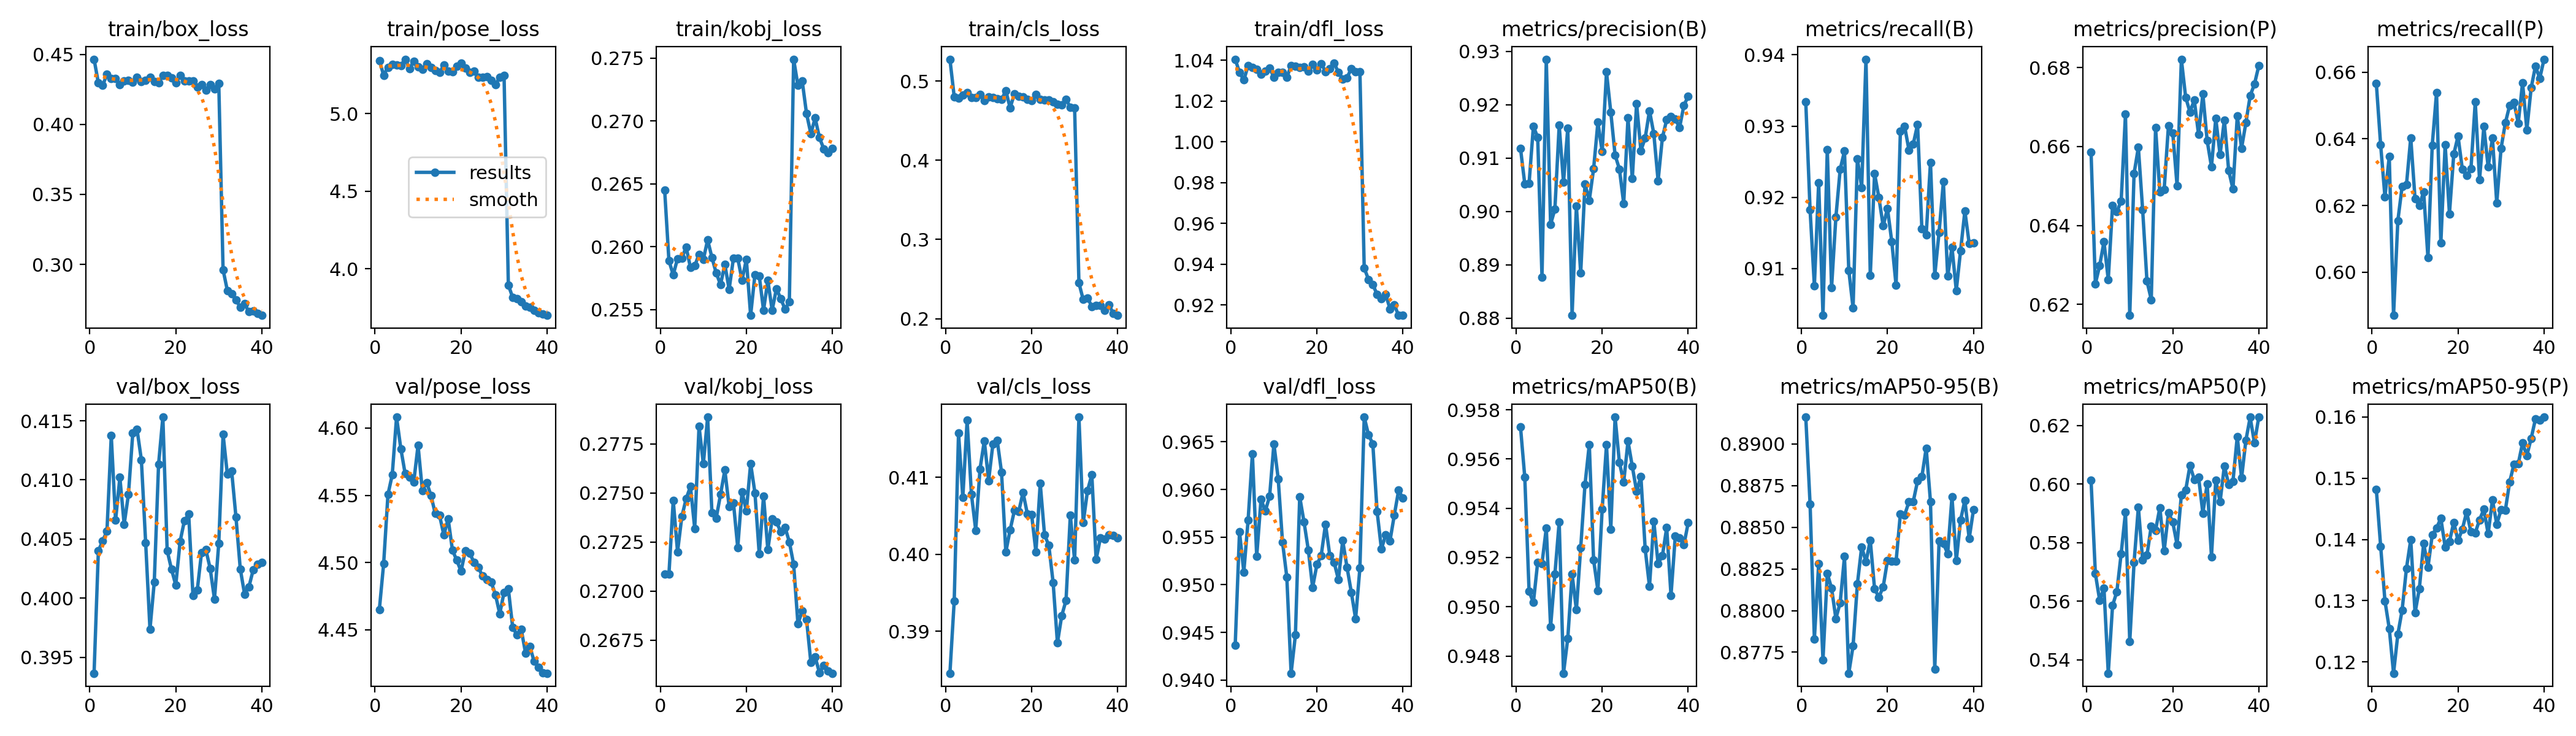

Values plotted in this chart, from the file beside it:
epoch, time, train/box_loss, train/pose_loss, train/kobj_loss, train/cls_loss, train/dfl_loss, metrics/precision(B), metrics/recall(B), metrics/mAP50(B), metrics/mAP50-95(B), metrics/precision(P), metrics/recall(P), metrics/mAP50(P), metrics/mAP50-95(P), val/box_loss, val/pose_loss, val/kobj_loss, val/cls_loss, val/dfl_loss, lr/pg0, lr/pg1, lr/pg2
1, 67.66, 0.4465, 5.341, 0.2645, 0.5277, 1.041, 0.9118, 0.9334, 0.9573, 0.8916, 0.6586, 0.6566, 0.6012, 0.1481, 0.3937, 4.465, 0.2709, 0.3846, 0.9437, 6.15226e-05, 6.15226e-05, 6.15226e-05
2, 130.4, 0.4296, 5.247, 0.2589, 0.4803, 1.034, 0.9052, 0.9182, 0.9553, 0.8864, 0.6252, 0.6382, 0.5694, 0.1389, 0.404, 4.499, 0.2708, 0.394, 0.9556, 0.0001201, 0.0001201, 0.0001201
3, 193.3, 0.4277, 5.299, 0.2578, 0.4789, 1.03, 0.9053, 0.9075, 0.9506, 0.8783, 0.6298, 0.6226, 0.5604, 0.13, 0.4048, 4.551, 0.2746, 0.4158, 0.9513, 0.0001757, 0.0001757, 0.0001757
4, 254.5, 0.4359, 5.315, 0.2591, 0.4827, 1.037, 0.916, 0.9221, 0.9502, 0.8828, 0.6359, 0.6347, 0.5645, 0.1255, 0.4057, 4.565, 0.272, 0.4074, 0.9568, 0.0001713, 0.0001713, 0.0001713
5, 314.3, 0.4329, 5.314, 0.2591, 0.4854, 1.036, 0.9139, 0.9034, 0.9518, 0.877, 0.6263, 0.587, 0.5354, 0.1182, 0.4137, 4.608, 0.2738, 0.4174, 0.9637, 0.0001667, 0.0001667, 0.0001667
6, 376.9, 0.4328, 5.31, 0.26, 0.4796, 1.036, 0.8877, 0.9267, 0.9517, 0.8822, 0.6451, 0.6154, 0.5585, 0.1245, 0.4066, 4.585, 0.2747, 0.4078, 0.953, 0.0001621, 0.0001621, 0.0001621
7, 439.9, 0.4283, 5.35, 0.2584, 0.4794, 1.033, 0.9285, 0.9073, 0.9532, 0.8813, 0.6435, 0.6258, 0.5633, 0.1285, 0.4102, 4.566, 0.2753, 0.4031, 0.959, 0.0001575, 0.0001575, 0.0001575
8, 505, 0.4312, 5.29, 0.2585, 0.483, 1.035, 0.8976, 0.9172, 0.9492, 0.8795, 0.6462, 0.6262, 0.5762, 0.1353, 0.4062, 4.563, 0.2732, 0.4111, 0.9577, 0.0001529, 0.0001529, 0.0001529
9, 570.4, 0.4313, 5.336, 0.2594, 0.4751, 1.036, 0.9004, 0.9239, 0.9513, 0.8805, 0.6682, 0.6403, 0.5903, 0.1399, 0.4088, 4.56, 0.2784, 0.4148, 0.9593, 0.0001484, 0.0001484, 0.0001484
10, 630.6, 0.43, 5.299, 0.259, 0.4799, 1.032, 0.9161, 0.9265, 0.9534, 0.8832, 0.6172, 0.622, 0.5462, 0.128, 0.4139, 4.587, 0.2765, 0.4096, 0.9648, 0.0001438, 0.0001438, 0.0001438
11, 694.2, 0.4335, 5.285, 0.2605, 0.4797, 1.034, 0.9055, 0.9098, 0.9473, 0.8762, 0.6532, 0.62, 0.5732, 0.132, 0.4143, 4.553, 0.2789, 0.4143, 0.9611, 0.0001392, 0.0001392, 0.0001392
12, 759.4, 0.4307, 5.319, 0.2591, 0.4779, 1.034, 0.9157, 0.9044, 0.9487, 0.8779, 0.6598, 0.6241, 0.5921, 0.1394, 0.4117, 4.56, 0.274, 0.4148, 0.9545, 0.0001346, 0.0001346, 0.0001346
13, 822.9, 0.4315, 5.297, 0.2579, 0.4768, 1.032, 0.8805, 0.9254, 0.9513, 0.8816, 0.6439, 0.6043, 0.574, 0.1354, 0.4047, 4.55, 0.2737, 0.4107, 0.9508, 0.0001301, 0.0001301, 0.0001301
14, 887.9, 0.4335, 5.277, 0.257, 0.4879, 1.037, 0.9011, 0.9214, 0.9499, 0.8838, 0.6259, 0.6381, 0.5757, 0.1407, 0.3974, 4.536, 0.2749, 0.4003, 0.9407, 0.0001255, 0.0001255, 0.0001255
15, 952.6, 0.4304, 5.263, 0.2586, 0.4663, 1.037, 0.8885, 0.9394, 0.9524, 0.8829, 0.6212, 0.654, 0.5856, 0.1419, 0.4014, 4.535, 0.2762, 0.4032, 0.9447, 0.0001209, 0.0001209, 0.0001209
16, 1016, 0.4295, 5.311, 0.2566, 0.4841, 1.037, 0.9051, 0.909, 0.955, 0.8842, 0.6648, 0.6087, 0.5842, 0.1434, 0.4113, 4.52, 0.2743, 0.4057, 0.9592, 0.0001163, 0.0001163, 0.0001163
17, 1080, 0.4352, 5.274, 0.2591, 0.4809, 1.037, 0.9021, 0.9233, 0.9566, 0.8813, 0.6484, 0.6383, 0.592, 0.1388, 0.4153, 4.532, 0.2745, 0.4056, 0.9566, 0.0001117, 0.0001117, 0.0001117
18, 1144, 0.4351, 5.271, 0.2591, 0.4801, 1.035, 0.908, 0.92, 0.9519, 0.8808, 0.6491, 0.6175, 0.5771, 0.1396, 0.404, 4.509, 0.2722, 0.408, 0.9537, 0.0001072, 0.0001072, 0.0001072
19, 1207, 0.4334, 5.306, 0.2573, 0.4768, 1.038, 0.9167, 0.916, 0.9507, 0.8814, 0.6654, 0.6354, 0.5903, 0.1428, 0.4025, 4.502, 0.2751, 0.4053, 0.9497, 0.0001026, 0.0001026, 0.0001026
20, 1271, 0.4298, 5.324, 0.259, 0.4759, 1.035, 0.9112, 0.9184, 0.954, 0.883, 0.6634, 0.6408, 0.587, 0.1398, 0.4011, 4.494, 0.2741, 0.4052, 0.9521, 9.80038e-05, 9.80038e-05, 9.80038e-05
21, 1335, 0.4351, 5.294, 0.2545, 0.4832, 1.038, 0.9261, 0.9138, 0.9566, 0.883, 0.6501, 0.6309, 0.5793, 0.1417, 0.4048, 4.509, 0.2765, 0.4003, 0.9531, 9.3425e-05, 9.3425e-05, 9.3425e-05
22, 1396, 0.4311, 5.265, 0.2578, 0.4773, 1.034, 0.9186, 0.9076, 0.9532, 0.883, 0.6822, 0.629, 0.5963, 0.1445, 0.4065, 4.507, 0.275, 0.4092, 0.9564, 8.88462e-05, 8.88462e-05, 8.88462e-05
23, 1458, 0.4309, 5.274, 0.2577, 0.4762, 1.036, 0.9106, 0.9293, 0.9577, 0.8858, 0.6725, 0.631, 0.5978, 0.1412, 0.4071, 4.5, 0.2719, 0.4026, 0.9531, 8.42675e-05, 8.42675e-05, 8.42675e-05
24, 1523, 0.431, 5.236, 0.255, 0.4763, 1.039, 0.908, 0.93, 0.9559, 0.8857, 0.6688, 0.6511, 0.6063, 0.1411, 0.4002, 4.496, 0.2748, 0.4012, 0.9524, 7.96887e-05, 7.96887e-05, 7.96887e-05
25, 1587, 0.4265, 5.234, 0.2573, 0.4736, 1.034, 0.9015, 0.9266, 0.9551, 0.8865, 0.6718, 0.6277, 0.6016, 0.1432, 0.4007, 4.49, 0.2721, 0.3963, 0.9506, 7.511e-05, 7.511e-05, 7.511e-05
26, 1652, 0.4284, 5.237, 0.255, 0.4705, 1.031, 0.9176, 0.9275, 0.9567, 0.8865, 0.663, 0.6437, 0.6024, 0.1449, 0.4039, 4.487, 0.2737, 0.3885, 0.9546, 7.05312e-05, 7.05312e-05, 7.05312e-05
27, 1715, 0.4246, 5.213, 0.2567, 0.4698, 1.032, 0.9061, 0.9302, 0.9557, 0.8878, 0.6733, 0.6315, 0.59, 0.1409, 0.4041, 4.486, 0.2735, 0.392, 0.9518, 6.59525e-05, 6.59525e-05, 6.59525e-05
28, 1780, 0.4285, 5.186, 0.2559, 0.477, 1.036, 0.9202, 0.9155, 0.9547, 0.888, 0.6615, 0.6403, 0.6, 0.1464, 0.4025, 4.476, 0.273, 0.394, 0.9492, 6.13737e-05, 6.13737e-05, 6.13737e-05
29, 1845, 0.4251, 5.234, 0.255, 0.467, 1.035, 0.9114, 0.9147, 0.9553, 0.8898, 0.6549, 0.6207, 0.5752, 0.1425, 0.3999, 4.462, 0.2732, 0.4051, 0.9464, 5.6795e-05, 5.6795e-05, 5.6795e-05
30, 1910, 0.4293, 5.246, 0.2556, 0.4658, 1.034, 0.9138, 0.9249, 0.9523, 0.8865, 0.6671, 0.6371, 0.6014, 0.1449, 0.4046, 4.478, 0.2725, 0.3992, 0.9518, 5.22163e-05, 5.22163e-05, 5.22163e-05
31, 1981, 0.2962, 3.895, 0.2749, 0.245, 0.9381, 0.9189, 0.909, 0.9508, 0.8765, 0.6579, 0.6448, 0.5939, 0.1448, 0.4139, 4.48, 0.2714, 0.4178, 0.9676, 4.76375e-05, 4.76375e-05, 4.76375e-05
32, 2044, 0.2813, 3.814, 0.2728, 0.2241, 0.9325, 0.9146, 0.9151, 0.9535, 0.8842, 0.6667, 0.65, 0.6062, 0.1494, 0.4105, 4.452, 0.2683, 0.4041, 0.9657, 4.30587e-05, 4.30587e-05, 4.30587e-05
33, 2112, 0.279, 3.805, 0.2732, 0.2263, 0.9299, 0.9058, 0.9222, 0.9517, 0.884, 0.6539, 0.6509, 0.5999, 0.1523, 0.4107, 4.446, 0.269, 0.4083, 0.9648, 3.848e-05, 3.848e-05, 3.848e-05
34, 2178, 0.2747, 3.787, 0.2706, 0.2153, 0.9251, 0.9139, 0.9089, 0.9521, 0.8834, 0.6492, 0.6448, 0.6009, 0.1523, 0.4068, 4.45, 0.2685, 0.4103, 0.9577, 3.39013e-05, 3.39013e-05, 3.39013e-05
35, 2241, 0.2693, 3.757, 0.269, 0.2168, 0.9232, 0.9172, 0.913, 0.9532, 0.8868, 0.6678, 0.6568, 0.6162, 0.1557, 0.4025, 4.433, 0.2664, 0.3993, 0.9537, 2.93225e-05, 2.93225e-05, 2.93225e-05
36, 2305, 0.2718, 3.75, 0.2702, 0.2167, 0.9251, 0.9177, 0.9069, 0.9505, 0.883, 0.6596, 0.6427, 0.602, 0.1537, 0.4003, 4.437, 0.2666, 0.4022, 0.9552, 2.47438e-05, 2.47438e-05, 2.47438e-05
37, 2370, 0.2661, 3.732, 0.2687, 0.2109, 0.918, 0.9173, 0.9125, 0.9529, 0.8854, 0.666, 0.6553, 0.6149, 0.1565, 0.4009, 4.426, 0.2658, 0.402, 0.9546, 2.0165e-05, 2.0165e-05, 2.0165e-05
38, 2434, 0.2666, 3.714, 0.2678, 0.2171, 0.92, 0.9158, 0.9181, 0.9528, 0.8866, 0.6729, 0.6618, 0.6227, 0.1596, 0.4024, 4.422, 0.2662, 0.4026, 0.9573, 1.55862e-05, 1.55862e-05, 1.55862e-05
39, 2498, 0.2651, 3.708, 0.2675, 0.2064, 0.9149, 0.9199, 0.9135, 0.9525, 0.8843, 0.6758, 0.6582, 0.614, 0.1594, 0.4029, 4.418, 0.2659, 0.4025, 0.9599, 1.10075e-05, 1.10075e-05, 1.10075e-05
40, 2563, 0.2636, 3.699, 0.2678, 0.2041, 0.9149, 0.9216, 0.9136, 0.9534, 0.8861, 0.6804, 0.6639, 0.6228, 0.16, 0.4031, 4.418, 0.2658, 0.4021, 0.9591, 6.42875e-06, 6.42875e-06, 6.42875e-06
